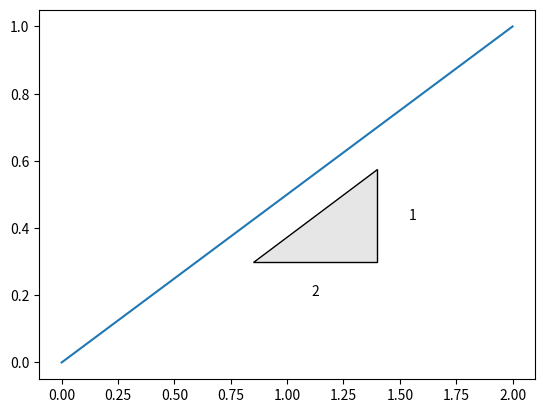

Source code (Python):
import numpy as np
import matplotlib.pyplot as plt


def slope_marker(origin, slope, size_frac=0.1, pad_frac=0.1, ax=None,
                 invert=False):
    """Plot triangular slope marker labeled with slope.
    
    Parameters
    ----------
    origin : (x, y)
        tuple of x, y coordinates for the slope
    slope : float or (rise, run)
        the length of the slope triangle
    size_frac : float
        the fraction of the xaxis length used to determine the size of the slope
        marker. Should be less than 1.
    pad_frac : float
        the fraction of the slope marker used to pad text labels. Should be less 
        than 1.
    invert : bool
        Normally, the slope marker is below a line for positive slopes and above
        a line for negative slopes; `invert` flips the marker.
    """
    if ax is None:
        ax = plt.gca()
        
    if np.iterable(slope):
        rise, run = slope
        slope = float(rise) / run
    else:
        rise = run = None
    
    x0, y0 = origin
    xlim = ax.get_xlim()
    dx_linear = size_frac * (xlim[1] - xlim[0])
    dx_decades = size_frac * (np.log10(xlim[1]) - np.log10(xlim[0]))
    
    if invert:
        dx_linear = -dx_linear
        dx_decades = -dx_decades

    if ax.get_xscale() == 'log':
        log_size = dx_decades
        dx = _log_distance(x0, log_size)
        x_run = _text_position(x0, log_size/2., scale='log')
        x_rise = _text_position(x0+dx, dx_decades*pad_frac, scale='log')
    else:
        dx = dx_linear
        x_run = _text_position(x0, dx/2.)
        x_rise = _text_position(x0+dx, pad_frac * dx)
    
    if ax.get_yscale() == 'log':
        log_size = dx_decades * slope
        dy = _log_distance(y0, log_size)
        y_run = _text_position(y0, -dx_decades*slope*pad_frac, scale='log')
        y_rise = _text_position(y0, log_size/2., scale='log')
    else:
        dy = dx_linear * slope
        y_run = _text_position(y0, -(pad_frac * dy))
        y_rise = _text_position(y0, dy/2.)
        
    x_pad = pad_frac * dx
    y_pad = pad_frac * dy

    va = 'top' if y_pad > 0 else 'bottom'
    ha = 'left' if x_pad > 0 else 'right'
    if rise is not None:
        ax.text(x_run, y_run, str(run), va=va, ha='center')
        ax.text(x_rise, y_rise, str(rise), ha=ha, va='center')
    else:
        ax.text(x_rise, y_rise, str(slope), ha=ha, va='center')
    
    ax.add_patch(_slope_triangle(origin, dx, dy))


def log_displace(x0, dx_log=None, x1=None, frac=None):
    """Return point displaced by a logarithmic value.
    
    For example, if you want to move 1 decade away from `x0`, set `dx_log` = 1,
    such that for `x0` = 10, we have `displace(10, 1)` = 100
    
    Parameters
    ----------
    x0 : float
        reference point
    dx_log : float
        displacement in decades.
    x1 : float
        end point
    frac : float
        fraction of line (on logarithmic scale) between x0 and x1
    """
    if dx_log is not None:
        return 10**(np.log10(x0) + dx_log)
    elif x1 is not None and frac is not None:
        return 10**(np.log10(x0) + frac * np.log10(float(x1)/x0))
    else:
        raise ValueError('Specify `dx_log` or both `x1` and `frac`.')


def _log_distance(x0, dx_decades):
    return log_displace(x0, dx_decades) - x0

def _text_position(x0, dx, scale='linear'):
    if scale == 'linear':
        return x0 + dx
    elif scale == 'log':
        return log_displace(x0, dx)
    else:
        raise ValueError('Unknown value for `scale`: %s' % scale)


def _slope_triangle(origin, dx, dy, ec='0.0', fc='0.9', **poly_kwargs):
    """Return Polygon representing slope.
          /|
         / | dy
        /__|
         dx
    """
    verts = [np.asarray(origin)]
    verts.append(verts[0] + (dx, 0))
    verts.append(verts[0] + (dx, dy))
    return plt.Polygon(verts, ec=ec, fc=fc, **poly_kwargs)


if __name__ == '__main__':
    plt.plot([0, 2], [0, 1]) 
    slope_marker((0.85, 0.3), (1, 2), size_frac=0.25, pad_frac=0.25)
    
    #x = np.logspace(0, 2)
    #fig, ((ax1, ax2), (ax3, ax4)) = plt.subplots(2, 2,2)
    
    #ax1.loglog(x, x**0.5)
    #slope_marker((10, 2), (1, 2), ax=ax1)
    
    #ax2.loglog(x, x**-0.5)
    #slope_marker((10, .4), (-1, 2), ax=ax2)
    
    #ax3.loglog(x, x**0.5)
    #slope_marker((10, 4), (1, 2), invert=True, ax=ax3)
    
    #ax4.loglog(x, x**0.5)
    #slope_marker((10, 2), 0.5, ax=ax4)
    
    plt.show()
